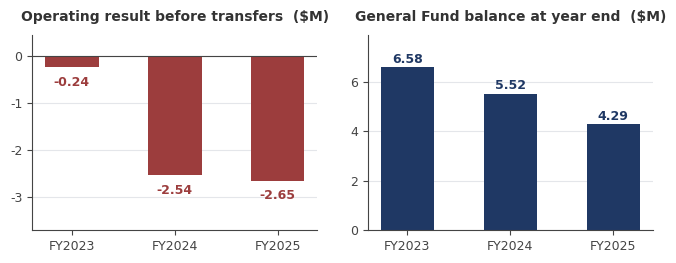

Python code for this plot: (Note: this script raises an exception after producing the figure.)
import matplotlib
matplotlib.use("Agg")
import matplotlib.pyplot as plt
from matplotlib.ticker import FuncFormatter

NAVY = "#1F3864"; BLUE = "#2E75B6"; DBLUE = "#1F4E79"; RED = "#9C3D3D"
GRAY = "#8A8F98"; LGRAY = "#C9CDD4"; MBLUE = "#8FAEDC"
plt.rcParams.update({
    "font.family": "DejaVu Sans", "font.size": 9, "axes.edgecolor": "#444444",
    "axes.labelcolor": "#333333", "text.color": "#333333", "xtick.color": "#444444",
    "ytick.color": "#444444", "axes.titlesize": 10, "axes.titleweight": "bold",
    "axes.titlepad": 10, "figure.facecolor": "white", "savefig.facecolor": "white",
})

def clean(ax, ygrid=True, xgrid=False):
    for s in ("top", "right"):
        ax.spines[s].set_visible(False)
    if ygrid:
        ax.yaxis.grid(True, color="#E4E6EA", linewidth=0.8); ax.set_axisbelow(True)
    if xgrid:
        ax.xaxis.grid(True, color="#E4E6EA", linewidth=0.8); ax.set_axisbelow(True)

def save(fig, name):
    fig.savefig(f"/home/claude/nmes/{name}", dpi=200, bbox_inches="tight", pad_inches=0.08)
    plt.close(fig)

yrs = ["FY2023", "FY2024", "FY2025"]

# ---- A: General Fund (deficit + balance) ----------------------------------
fig, (a1, a2) = plt.subplots(1, 2, figsize=(6.7, 2.7))
d = [-0.237, -2.535, -2.648]
b1 = a1.bar(yrs, d, color=RED, width=0.52)
a1.set_title("Operating result before transfers  ($M)")
a1.axhline(0, color="#444444", linewidth=0.8)
for r, v in zip(b1, d):
    a1.text(r.get_x() + r.get_width()/2, v - 0.18, f"{v:+.2f}", ha="center", va="top",
            fontsize=9, color=RED, fontweight="bold")
a1.set_ylim(-3.7, 0.45); clean(a1)
fb = [6.583, 5.516, 4.291]
b2 = a2.bar(yrs, fb, color=NAVY, width=0.52)
a2.set_title("General Fund balance at year end  ($M)")
for r, v in zip(b2, fb):
    a2.text(r.get_x() + r.get_width()/2, v + 0.18, f"{v:.2f}", ha="center",
            fontsize=9, color=NAVY, fontweight="bold")
a2.set_ylim(0, 7.9); clean(a2)
fig.tight_layout(w_pad=2.6)
save(fig, "chart_gf.png")

# ---- B: ESSER cliff + ADA -------------------------------------------------
fig, (a1, a2) = plt.subplots(1, 2, figsize=(6.7, 2.7))
fed = [7.46, 6.00, 4.51]
b1 = a1.bar(yrs, fed, color=BLUE, width=0.52)
a1.set_title("Federal revenue, governmental funds  ($M)")
for r, v in zip(b1, fed):
    a1.text(r.get_x() + r.get_width()/2, v + 0.2, f"{v:.2f}", ha="center",
            fontsize=9, color=DBLUE, fontweight="bold")
a1.set_ylim(0, 9.4); clean(a1)
a1.annotate("down $2.95M as federal\npandemic aid expired",
            xy=(2, 4.9), xytext=(1.02, 8.15), fontsize=8.2, color=DBLUE,
            arrowprops=dict(arrowstyle="->", color=DBLUE, lw=0.9))
ada = [2490.4, 2278.5, 2242.5]
a2.plot(yrs, ada, color=NAVY, marker="o", markersize=5.5, linewidth=2)
a2.set_title("Average Daily Attendance (SEEK basis)")
for x, v in zip(yrs, ada):
    a2.text(x, v + 26, f"{v:,.0f}", ha="center", fontsize=9, color=NAVY, fontweight="bold")
a2.set_ylim(2130, 2610); clean(a2)
a2.text(0.02, 0.05, "about 248 fewer funded students since the\npandemic hold-harmless ended",
        transform=a2.transAxes, fontsize=8, color=GRAY)
fig.tight_layout(w_pad=2.6)
save(fig, "chart_cliff.png")

# ---- C: per-pupil spending ------------------------------------------------
fig, ax = plt.subplots(figsize=(6.7, 2.3))
schools = ["North Middletown\nElementary", "Cane Ridge\nElementary", "Bourbon Central\nElementary"]
pp = [19348, 18670, 18131]
colors = [NAVY, LGRAY, LGRAY]
bars = ax.barh(schools[::-1], pp[::-1], color=colors[::-1], height=0.52)
ax.set_title("Spending per student, 2023-24  (Kentucky School Report Card)")
ax.xaxis.set_major_formatter(FuncFormatter(lambda v, p: f"${v:,.0f}"))
for r, v in zip(bars, pp[::-1]):
    ax.text(v - 400, r.get_y() + r.get_height()/2, f"${v:,.0f}", ha="right", va="center",
            fontsize=9, color="white", fontweight="bold")
ax.set_xlim(0, 21200)
clean(ax, ygrid=False, xgrid=True)
fig.tight_layout()
save(fig, "chart_pp.png")

# ---- D: district elementary full history ---------------------------------
fig, ax = plt.subplots(figsize=(6.7, 3.3))
yrs_all = list(range(2007, 2026))
nan = float("nan")
series = [
    ("North Middletown", [56.5, 63.9, 68.6, 87.9, 85.8, 72.5, 67.6, 56.6, 56.9, 48.7, 49.3, 40.0, 50.4, nan, nan, 47.7, 32.1, 54.1, 58.2], NAVY, "-", "o", 2.3),
    ("Bourbon Central", [77.5, 81.9, 72.6, 69.6, 63.0, 74.7, 67.6, 51.8, 52.1, 30.0, 34.0, 32.8, 39.9, nan, 20.0, 29.9, 29.0, 23.8, 26.5], BLUE, "--", "s", 1.6),
    ("Cane Ridge", [35.2, 50.9, 56.2, 65.5, 34.5, 34.0, 49.6, 51.0, 51.1, 57.5, 50.4, 41.4, 38.8, nan, 23.8, 38.7, 34.6, 35.8, 19.3], GRAY, "-", "^", 1.6),
    ("Paris Elementary", [nan]*17 + [16.8, 12.2], "#AEB4BE", "-.", "D", 1.6),
]
for name, ys, col, ls, mk, lw in series:
    ax.plot(yrs_all, ys, color=col, linestyle=ls, marker=mk, markersize=3.8,
            linewidth=lw, label=name)
    last = [v for v in ys if v == v][-1]
    ax.text(2025.3, last, f"{last}", color=col, fontsize=8.8, fontweight="bold", va="center")
for xv in (2011.5, 2020):
    ax.axvline(xv, color="#D5D9E0", linewidth=1.1, linestyle="--", zorder=0)
ax.axhline(50, color=GRAY, linewidth=0.9, linestyle=":")
ax.text(2007.0, 51.6, "Kentucky median (approx. 50)", fontsize=7.8, color=GRAY)
ax.text(2007.1, 92.6, "Blue Ribbon era: 2010 and 2011", fontsize=7.8, color=NAVY, fontweight="bold")
ax.set_title("Elementary school scores by year, 2007-2025")
ax.set_xticks(list(range(2007, 2026, 2)))
ax.set_xlim(2006.5, 2027.0)
ax.set_ylim(4, 97)
ax.legend(loc="upper right", frameon=False, fontsize=8.2, ncol=2)
ax.tick_params(axis="x", labelsize=8.4)
clean(ax)
fig.tight_layout()
save(fig, "chart_district.png")

# ---- E: regional 2024-25 comparison --------------------------------------
fig, ax = plt.subplots(figsize=(6.7, 3.5))
names = ["Northview  (Montgomery Co.)", "Mapleton  (Montgomery Co.)",
         "North Middletown  (Bourbon Co.)", "Shearer  (Clark Co.)",
         "Justice  (Clark Co.)", "Strode Station  (Clark Co.)",
         "Bourbon Central  (Bourbon Co.)", "Cane Ridge  (Bourbon Co.)",
         "Conkwright  (Clark Co.)", "Paris Elementary  (Paris Indep.)"]
vals = [68.9, 65.1, 58.2, 42.3, 39.3, 34.2, 26.5, 19.3, 17.5, 12.2]
cols = [LGRAY, LGRAY, NAVY, LGRAY, LGRAY, LGRAY, LGRAY, LGRAY, LGRAY, LGRAY]
bars = ax.barh(names[::-1], vals[::-1], color=cols[::-1], height=0.58)
for r, v in zip(bars, vals[::-1]):
    ax.text(v + 0.9, r.get_y() + r.get_height()/2, f"{v}", va="center",
            fontsize=8.8, color="#333333", fontweight="bold")
ax.axvline(50, color=GRAY, linewidth=1.0, linestyle="--")
ax.text(50.7, 0.15, "KY median", fontsize=8, color=GRAY)
ax.set_title("2024-25 accountability composite: elementary schools across the region")
ax.set_xlim(0, 79)
ax.tick_params(axis="y", labelsize=8.6)
clean(ax, ygrid=False, xgrid=True)
fig.tight_layout()
save(fig, "chart_compare.png")

# ---- F: administration growth --------------------------------------------
fig, (a1, a2) = plt.subplots(1, 2, figsize=(6.7, 2.7))
da = [0.9997, 1.2321, 1.4472]
b1 = a1.bar(yrs, da, color=NAVY, width=0.52)
a1.set_title("District administration expense  ($M)")
for r, v in zip(b1, da):
    a1.text(r.get_x() + r.get_width()/2, v + 0.05, f"{v:.2f}", ha="center",
            fontsize=9, color=NAVY, fontweight="bold")
a1.set_ylim(0, 1.85); clean(a1)
a1.text(0.03, 0.93, "+44.8% in two years", transform=a1.transAxes,
        fontsize=9, color=RED, fontweight="bold")
sa = [2.1100, 2.5188, 2.5814]
b2 = a2.bar(yrs, sa, color=BLUE, width=0.52)
a2.set_title("School administration expense  ($M)")
for r, v in zip(b2, sa):
    a2.text(r.get_x() + r.get_width()/2, v + 0.08, f"{v:.2f}", ha="center",
            fontsize=9, color=DBLUE, fontweight="bold")
a2.set_ylim(0, 3.25); clean(a2)
a2.text(0.03, 0.93, "+22.3% in two years", transform=a2.transAxes,
        fontsize=9, color=RED, fontweight="bold")
fig.tight_layout(w_pad=2.6)
save(fig, "chart_admin.png")

# ---- G: debt service ------------------------------------------------------
fig, ax = plt.subplots(figsize=(4.8, 2.4))
labels = ["FY2025\ndistrict share", "FY2026\ndistrict share", "FY2026 total\n(incl. state SFCC)"]
vals = [1.150, 1.579, 1.846]
cols = [LGRAY, NAVY, BLUE]
bars = ax.bar(labels, vals, color=cols, width=0.52)
for r, v in zip(bars, vals):
    ax.text(r.get_x() + r.get_width()/2, v + 0.05, f"${v:.2f}M", ha="center",
            fontsize=8.8, fontweight="bold", color="#333333")
ax.set_title("Annual bond payments (debt service)")
ax.set_ylim(0, 2.25)
clean(ax)
fig.tight_layout()
save(fig, "chart_debt.png")

# ---- H: enrollment 1989-2025 vs capacity ---------------------------------
fig, ax = plt.subplots(figsize=(6.7, 2.8))
eyrs = list(range(1989, 2026))
evals = [261, 255, 234, 225, 202, 203, 182, 196, 208, 198, 205, 195, 195, 203,
         196, 206, 204, 199, 211, 224, 217, 177, 165, 167, 154, 154, 155, 154,
         131, 131, 160, 160, 148, 153, 145, 135, 128]
ax.plot(eyrs, evals, color=NAVY, linewidth=2.0, marker="o", markersize=2.8)
ax.axhline(174, color=BLUE, linewidth=1.2, linestyle="--")
ax.text(1996.5, 179, "Current rated capacity: 174", fontsize=8.2, color=BLUE, fontweight="bold")
ax.annotate("Peak: 261 students (1988-89)", xy=(1989, 261), xytext=(1992.2, 267),
            fontsize=8.2, color=NAVY, fontweight="bold",
            arrowprops=dict(arrowstyle="->", color=NAVY, lw=0.9))
ax.text(2025.5, 128, "128", color=NAVY, fontsize=9, fontweight="bold", va="center")
ax.set_title("NMES enrollment, 1989 to 2025")
ax.set_xticks([1989, 1993, 1997, 2001, 2005, 2009, 2013, 2017, 2021, 2025])
ax.set_xlim(1988, 2027.4)
ax.set_ylim(0, 292)
ax.tick_params(axis="x", labelsize=8.4)
clean(ax)
fig.tight_layout()
save(fig, "chart_enroll.png")

# ---- J: elementary rebalancing scenario -----------------------------------
fig, ax = plt.subplots(figsize=(6.7, 2.8))
import numpy as np
schools_b = ["North Middletown", "Bourbon Central", "Cane Ridge"]
today = [128, 459, 453]
after = [174, 444, 438]
x = np.arange(3); w = 0.36
b1 = ax.bar(x - w/2, today, w, color=LGRAY, label="Today")
b2 = ax.bar(x + w/2, after, w, color=NAVY, label="Rebalanced (30 rezoned + 16 transfers)")
for r, v in list(zip(b1, today)) + list(zip(b2, after)):
    ax.text(r.get_x() + r.get_width()/2, v + 8, f"{v}", ha="center", fontsize=8.6,
            fontweight="bold", color="#333333")
ax.plot([x[0] - w, x[0] + w], [174, 174], color=BLUE, linewidth=1.4, linestyle="--")
ax.text(x[0] + w + 0.05, 174, "NMES capacity 174", fontsize=8, color=BLUE, va="center")
ax.set_xticks(x); ax.set_xticklabels(schools_b)
ax.set_title("One rebalancing scenario: fill NMES, relieve the Paris-area schools")
ax.set_ylim(0, 540)
ax.legend(loc="upper left", frameon=False, fontsize=8.2)
clean(ax)
fig.tight_layout()
save(fig, "chart_balance.png")

# ---- K: density map on the real county outline, traced zones --------------
fig, ax = plt.subplots(figsize=(6.7, 4.4))
from matplotlib.patches import Polygon as MplPolygon
COUNTY = [(-84.4438,38.2831),(-84.3792,38.2779),(-84.2787,38.3148),(-84.1926,38.3715),(-84.1674,38.3552),(-84.0957,38.2590),(-84.0562,38.2564),(-84.0634,38.2350),(-84.0275,38.2143),(-83.9880,38.2186),(-83.9772,38.1920),(-84.0813,38.1155),(-84.2859,38.0674),(-84.3792,38.1138),(-84.3541,38.1783),(-84.3720,38.2083),(-84.4007,38.2075),(-84.4438,38.2831)]
NORTH = [(-84.4438,38.2831),(-84.3792,38.2779),(-84.2787,38.3148),(-84.1926,38.3715),(-84.1674,38.3552),(-84.0957,38.259),(-84.0562,38.2564),(-84.0634,38.235),(-84.0323,38.2171),(-84.1,38.245),(-84.245,38.212),(-84.3,38.235),(-84.4204,38.2421),(-84.4438,38.2831)]
SW = [(-84.2428,38.0775),(-84.2859,38.0674),(-84.3792,38.1138),(-84.3541,38.1783),(-84.372,38.2083),(-84.4007,38.2075),(-84.4204,38.2421),(-84.3,38.235),(-84.245,38.212),(-84.235,38.14),(-84.2428,38.0775)]
EAST = [(-84.0323,38.2171),(-84.0275,38.2143),(-84.026,38.2145),(-84.02,38.212),(-83.9823,38.2045),(-83.9772,38.192),(-84.0813,38.1155),(-84.2428,38.0775),(-84.235,38.14),(-84.245,38.212),(-84.1,38.245),(-84.0323,38.2171)]
ax.add_patch(MplPolygon(NORTH, closed=True, facecolor="#8FAEDC", edgecolor="#FFFFFF", linewidth=1.0))
ax.add_patch(MplPolygon(SW, closed=True, facecolor="#C5D7EC", edgecolor="#FFFFFF", linewidth=1.0))
ax.add_patch(MplPolygon(EAST, closed=True, facecolor="#E8EDF5", edgecolor="#FFFFFF", linewidth=1.0))
ax.add_patch(MplPolygon(COUNTY, closed=True, facecolor="none", edgecolor="#1F3864", linewidth=1.6))
paris = (-84.2529, 38.2098); nmid = (-84.1122, 38.1446); mills = (-84.1467, 38.3022)
ax.plot(*paris, "o", color=NAVY, markersize=9, zorder=5)
ax.text(paris[0] - 0.006, paris[1] + 0.013, "Paris (10,171)", fontsize=8.8, fontweight="bold",
        color="#1F3864", ha="center")
ax.text(paris[0] - 0.03, paris[1] - 0.014, "Bourbon Central 459\nCane Ridge 453", fontsize=7.4,
        color="#1F3864", ha="center", va="top")
ax.plot(*mills, "o", color=NAVY, markersize=5, zorder=5)
ax.text(mills[0] + 0.004, mills[1] - 0.017, "Millersburg (747)", fontsize=7.4, color="#1F3864", ha="center")
ax.plot(nmid[0], nmid[1], "*", color="#1F3864", markersize=16, zorder=5)
ax.text(nmid[0] - 0.01, nmid[1] - 0.022, "North Middletown (610)\nNMES: 128 of 174 seats",
        fontsize=8.2, fontweight="bold", color="#1F3864", ha="center", va="top")
ax.plot([paris[0], nmid[0]], [paris[1], nmid[1]], color=GRAY, linewidth=1.1, linestyle=":", zorder=4)
ax.text(-84.158, 38.163, "US 460, ~10 mi", fontsize=7.2, color="#555555", ha="center", rotation=-20)
ax.text(-84.365, 38.305, "North zone", fontsize=8.0, color="#1F3864", fontweight="bold", ha="center")
ax.text(-84.335, 38.13, "Southwest zone", fontsize=8.0, color="#1F3864", fontweight="bold", ha="center")
ax.text(-83.906, 38.29, "NMES zone\n~105 sq mi\n128 students\n~1.2 per sq mi",
        fontsize=8.7, color="#1F3864", fontweight="bold", ha="right", va="top")
ax.text(-84.415, 38.052, "Paris-area zones (north + southwest):\n~185 sq mi, 912 students, ~4.9 per sq mi",
        fontsize=8.0, color="#FFFFFF", fontweight="bold", ha="left",
        bbox=dict(facecolor="#1F3864", edgecolor="none", boxstyle="round,pad=0.35"))
ax.set_title("Bourbon County elementary zones: where the students are", fontsize=11.5, pad=14)
ax.text(-84.462, 38.398, "Traced from the district's published attendance-zone view\non the U.S. Census county outline",
        fontsize=7.6, color="#555555", ha="left", va="top")
sb_y = 38.022; sb_x0 = -84.455; sb_x1 = sb_x0 + 0.1832
ax.plot([sb_x0, sb_x1], [sb_y, sb_y], color="#1F3864", linewidth=2.2, solid_capstyle="butt")
for xx in (sb_x0, sb_x1):
    ax.plot([xx, xx], [sb_y - 0.004, sb_y + 0.004], color="#1F3864", linewidth=1.6)
ax.text((sb_x0 + sb_x1) / 2, sb_y + 0.008, "10 miles", fontsize=7.4, color="#1F3864", ha="center")
ax.annotate("N", xy=(-83.925, 38.385), fontsize=10, fontweight="bold", color="#1F3864", ha="center")
ax.annotate("", xy=(-83.925, 38.383), xytext=(-83.925, 38.355),
            arrowprops=dict(arrowstyle="-|>", color="#1F3864", lw=1.4))
import numpy as np
ax.set_aspect(1 / np.cos(np.radians(38.2)))
ax.set_xlim(-84.47, -83.90); ax.set_ylim(38.005, 38.425)
ax.axis("off")
fig.tight_layout()
save(fig, "chart_map.png")

# ---- I: tax rates ---------------------------------------------------------
fig, (a1, a2) = plt.subplots(1, 2, figsize=(6.7, 3.0), gridspec_kw={"width_ratios": [1, 1.3]})
tyrs = [2018, 2019, 2020, 2021, 2022, 2023, 2024, 2025]
trates = [61.3, 60.6, 55.9, 54.2, 49.2, 52.4, 52.4, 52.4]
a1.plot(tyrs, trates, color=NAVY, marker="o", markersize=4.5, linewidth=2)
for x, v in zip(tyrs, trates):
    a1.text(x, v + 0.9, f"{v}", ha="center", fontsize=7.8, color=NAVY, fontweight="bold")
a1.set_title("Bourbon Co. Schools rate by tax year\n(real estate, cents per $100)")
a1.set_ylim(43, 67)
a1.set_xticks(tyrs)
a1.tick_params(axis="x", labelsize=7.8, rotation=45)
clean(a1)
dnames = ["Fayette", "Paris Independent", "Clark", "Bath", "Scott", "Harrison",
          "Montgomery", "Bourbon County", "Nicholas"]
dvals = [80.9, 71.5, 66.8, 63.4, 62.9, 57.7, 52.5, 52.4, 43.1]
dcols = [LGRAY] * 9
dcols[7] = NAVY
bars = a2.barh(dnames[::-1], dvals[::-1], color=dcols[::-1], height=0.58)
for r, v in zip(bars, dvals[::-1]):
    a2.text(v + 1.0, r.get_y() + r.get_height() / 2, f"{v}", va="center",
            fontsize=8.2, color="#333333", fontweight="bold")
a2.axvline(65.1, color=GRAY, linewidth=1.0, linestyle="--")
a2.text(65.8, 0.05, "KY school avg 65.1", fontsize=7.6, color=GRAY)
a2.set_title("2024-25 levied rate, area districts")
a2.set_xlim(0, 90)
a2.tick_params(axis="y", labelsize=8.2)
clean(a2, ygrid=False, xgrid=True)
fig.tight_layout(w_pad=2.2)
save(fig, "chart_tax.png")

print("charts done")
